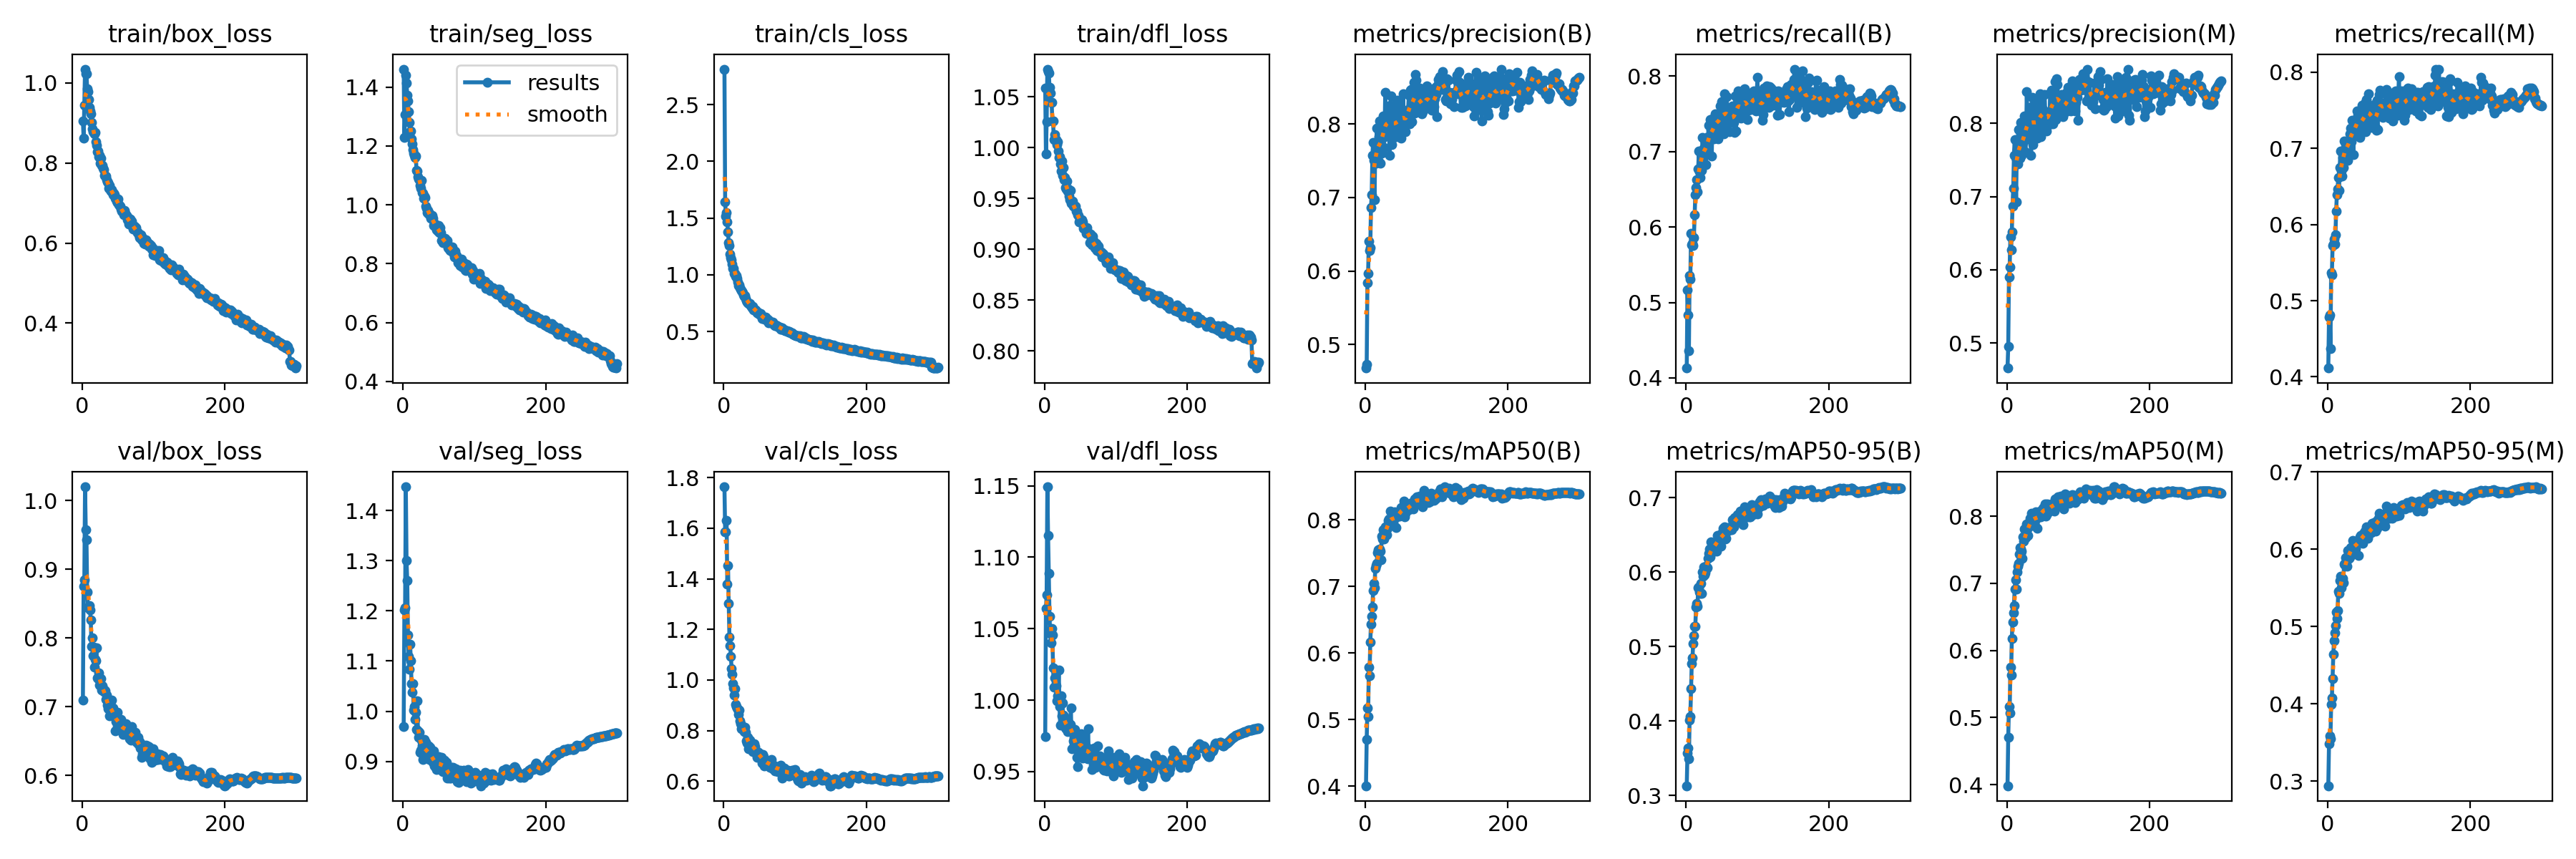

The file beside this chart, header and first rows:
epoch, train/box_loss, train/seg_loss, train/cls_loss, train/dfl_loss, metrics/precision(B), metrics/recall(B), metrics/mAP50(B), metrics/mAP50-95(B), metrics/precision(M), metrics/recall(M), metrics/mAP50(M), metrics/mAP50-95(M), val/box_loss, val/seg_loss, val/cls_loss, val/dfl_loss, lr/pg0, lr/pg1, lr/pg2
1, 0.9053, 1.461, 2.814, 1.058, 0.468, 0.413, 0.4006, 0.313, 0.4659, 0.4115, 0.3982, 0.2943, 0.7099, 0.9689, 1.764, 0.9744, 0.003326, 0.003326, 0.003326
2, 0.8623, 1.23, 1.642, 0.9938, 0.4731, 0.5164, 0.4703, 0.357, 0.4953, 0.4782, 0.4706, 0.3483, 0.8754, 1.202, 1.586, 1.064, 0.006638, 0.006638, 0.006638
3, 0.9441, 1.308, 1.518, 1.025, 0.5844, 0.4831, 0.517, 0.3634, 0.59, 0.4813, 0.5158, 0.3589, 0.8845, 1.206, 1.585, 1.074, 0.009927, 0.009927, 0.009927
4, 1.035, 1.44, 1.549, 1.077, 0.5972, 0.4355, 0.505, 0.3493, 0.6039, 0.4369, 0.5072, 0.3552, 1.02, 1.447, 1.631, 1.149, 0.009901, 0.009901, 0.009901
5, 1.024, 1.415, 1.468, 1.075, 0.641, 0.5359, 0.5788, 0.4017, 0.6447, 0.5366, 0.5753, 0.3995, 0.9576, 1.301, 1.379, 1.115, 0.009901, 0.009901, 0.009901
6, 1.022, 1.372, 1.376, 1.074, 0.6275, 0.5305, 0.5661, 0.4059, 0.6277, 0.5335, 0.5627, 0.4075, 0.9426, 1.26, 1.452, 1.089, 0.009868, 0.009868, 0.009868
7, 0.9861, 1.352, 1.28, 1.059, 0.6313, 0.5913, 0.6163, 0.4435, 0.6512, 0.5722, 0.6174, 0.433, 0.8665, 1.153, 1.302, 1.059, 0.009835, 0.009835, 0.009835
8, 0.9785, 1.317, 1.257, 1.053, 0.6866, 0.5762, 0.6438, 0.4775, 0.6872, 0.5746, 0.6425, 0.4639, 0.844, 1.109, 1.169, 1.047, 0.009802, 0.009802, 0.009802
9, 0.9581, 1.281, 1.181, 1.044, 0.7037, 0.5784, 0.6552, 0.4846, 0.7116, 0.5808, 0.6564, 0.4823, 0.8452, 1.083, 1.136, 1.04, 0.009769, 0.009769, 0.009769
10, 0.9396, 1.249, 1.147, 1.044, 0.7577, 0.5752, 0.6695, 0.5044, 0.7558, 0.5744, 0.6672, 0.4918, 0.8475, 1.134, 1.094, 1.05, 0.009736, 0.009736, 0.009736
11, 0.9301, 1.252, 1.133, 1.026, 0.7748, 0.5859, 0.694, 0.5144, 0.7779, 0.5867, 0.6909, 0.5012, 0.8412, 1.101, 1.045, 1.046, 0.009703, 0.009703, 0.009703
12, 0.9229, 1.224, 1.094, 1.026, 0.7505, 0.6159, 0.7051, 0.5268, 0.7532, 0.6176, 0.7047, 0.519, 0.8261, 1.054, 1.023, 1.022, 0.00967, 0.00967, 0.00967
13, 0.9018, 1.207, 1.057, 1.008, 0.6966, 0.6427, 0.6987, 0.5276, 0.6929, 0.6391, 0.6907, 0.5109, 0.7873, 1.038, 0.9848, 1.009, 0.009637, 0.009637, 0.009637
14, 0.886, 1.187, 1.054, 1.013, 0.7705, 0.6528, 0.7277, 0.5533, 0.7641, 0.6469, 0.717, 0.5203, 0.8, 1.054, 0.9686, 1.015, 0.009604, 0.009604, 0.009604
15, 0.8789, 1.176, 1.013, 1.008, 0.7464, 0.6629, 0.7314, 0.5582, 0.7446, 0.6616, 0.7256, 0.5455, 0.7746, 1.002, 0.9409, 1.01, 0.009571, 0.009571, 0.009571
16, 0.8761, 1.168, 1.013, 1.008, 0.7944, 0.647, 0.7348, 0.5541, 0.7914, 0.6447, 0.7297, 0.543, 0.7864, 1.01, 0.9647, 1.01, 0.009538, 0.009538, 0.009538
17, 0.8733, 1.16, 0.989, 1.003, 0.7659, 0.6771, 0.7508, 0.5792, 0.7637, 0.675, 0.7436, 0.5593, 0.7574, 0.9831, 0.9036, 0.9996, 0.009505, 0.009505, 0.009505
18, 0.8763, 1.165, 0.9896, 1.006, 0.7502, 0.7005, 0.7556, 0.5805, 0.7528, 0.6967, 0.7528, 0.5654, 0.7686, 0.9973, 0.8944, 1.003, 0.009472, 0.009472, 0.009472
19, 0.8536, 1.118, 0.9685, 0.9968, 0.7828, 0.6735, 0.7515, 0.5736, 0.7803, 0.6705, 0.7449, 0.5506, 0.767, 0.9636, 0.89, 1.003, 0.009439, 0.009439, 0.009439
20, 0.8451, 1.115, 0.9342, 0.99, 0.8044, 0.6658, 0.7561, 0.5714, 0.8013, 0.6639, 0.7504, 0.5566, 0.7855, 1.02, 0.8839, 1.021, 0.009406, 0.009406, 0.009406
21, 0.8281, 1.095, 0.9057, 0.9907, 0.7471, 0.7009, 0.753, 0.585, 0.7564, 0.6877, 0.748, 0.5624, 0.7417, 0.9614, 0.864, 0.9953, 0.009373, 0.009373, 0.009373
22, 0.8291, 1.088, 0.9129, 0.9839, 0.7675, 0.6748, 0.7407, 0.5715, 0.7653, 0.6747, 0.7368, 0.5567, 0.7411, 0.9479, 0.8801, 0.9827, 0.00934, 0.00934, 0.00934
23, 0.8162, 1.085, 0.8856, 0.977, 0.7606, 0.7191, 0.7762, 0.6004, 0.7621, 0.7097, 0.7695, 0.5806, 0.7493, 0.9584, 0.8375, 1.003, 0.009307, 0.009307, 0.009307
24, 0.8184, 1.066, 0.8739, 0.9867, 0.7893, 0.7029, 0.7717, 0.5949, 0.7875, 0.6991, 0.7632, 0.5798, 0.7318, 0.9174, 0.828, 0.9888, 0.009274, 0.009274, 0.009274
25, 0.8003, 1.056, 0.8599, 0.9724, 0.8108, 0.7046, 0.7849, 0.6072, 0.81, 0.7057, 0.7806, 0.5889, 0.7406, 0.9223, 0.8079, 0.9979, 0.009241, 0.009241, 0.009241
26, 0.8116, 1.084, 0.8537, 0.9806, 0.7681, 0.7046, 0.771, 0.5967, 0.761, 0.7091, 0.7678, 0.5839, 0.7406, 0.9427, 0.8203, 0.9894, 0.009208, 0.009208, 0.009208
27, 0.7934, 1.042, 0.8395, 0.9683, 0.7824, 0.706, 0.7754, 0.5991, 0.7778, 0.6989, 0.7679, 0.5784, 0.7244, 0.9314, 0.8112, 0.9834, 0.009175, 0.009175, 0.009175
28, 0.7939, 1.039, 0.82, 0.9702, 0.8435, 0.6825, 0.79, 0.608, 0.8431, 0.684, 0.7879, 0.5984, 0.7301, 0.9031, 0.8126, 0.9882, 0.009142, 0.009142, 0.009142
29, 0.7871, 1.021, 0.8113, 0.9608, 0.7953, 0.709, 0.7851, 0.6055, 0.7947, 0.7086, 0.7809, 0.5911, 0.7253, 0.9368, 0.7976, 0.9804, 0.009109, 0.009109, 0.009109
30, 0.7842, 1.03, 0.8158, 0.9595, 0.7887, 0.7003, 0.7773, 0.6061, 0.7875, 0.6933, 0.7717, 0.5881, 0.7218, 0.943, 0.8134, 0.9801, 0.009076, 0.009076, 0.009076
31, 0.7692, 1.025, 0.7917, 0.967, 0.8026, 0.7202, 0.7877, 0.6182, 0.8034, 0.7186, 0.7836, 0.5901, 0.7239, 0.9168, 0.7923, 0.9838, 0.009043, 0.009043, 0.009043
32, 0.767, 0.9962, 0.7714, 0.9573, 0.8068, 0.7352, 0.7992, 0.6252, 0.8048, 0.727, 0.79, 0.6021, 0.7233, 0.9375, 0.7586, 0.978, 0.00901, 0.00901, 0.00901
33, 0.7669, 0.9873, 0.759, 0.9592, 0.8156, 0.7155, 0.8016, 0.6312, 0.816, 0.7089, 0.7971, 0.6025, 0.7106, 0.9078, 0.751, 0.9846, 0.008977, 0.008977, 0.008977
34, 0.7581, 0.9732, 0.754, 0.9522, 0.7574, 0.7425, 0.7942, 0.6204, 0.7568, 0.7365, 0.7889, 0.5972, 0.7175, 0.9204, 0.7735, 0.9821, 0.008944, 0.008944, 0.008944
35, 0.7536, 0.9817, 0.7488, 0.9486, 0.8252, 0.7279, 0.8133, 0.6404, 0.8225, 0.7246, 0.8048, 0.6112, 0.7024, 0.9113, 0.7274, 0.98, 0.008911, 0.008911, 0.008911
36, 0.7514, 0.9678, 0.7476, 0.9576, 0.8378, 0.6937, 0.8029, 0.6307, 0.8354, 0.6918, 0.7964, 0.6007, 0.6972, 0.9302, 0.7335, 0.9832, 0.008878, 0.008878, 0.008878
37, 0.7362, 0.9722, 0.7472, 0.9452, 0.7723, 0.7436, 0.7945, 0.627, 0.7713, 0.7352, 0.7862, 0.6009, 0.7023, 0.9032, 0.7615, 0.9944, 0.008845, 0.008845, 0.008845
38, 0.744, 0.9672, 0.7252, 0.9451, 0.7804, 0.7363, 0.8037, 0.6377, 0.7924, 0.7274, 0.7993, 0.6061, 0.6868, 0.9275, 0.7485, 0.966, 0.008812, 0.008812, 0.008812
39, 0.7337, 0.9539, 0.7185, 0.9476, 0.8034, 0.7166, 0.7966, 0.6313, 0.8013, 0.717, 0.7924, 0.6015, 0.7043, 0.9109, 0.7419, 0.9778, 0.008779, 0.008779, 0.008779
40, 0.7302, 0.9555, 0.7097, 0.9423, 0.8225, 0.7322, 0.8042, 0.634, 0.8212, 0.7284, 0.7998, 0.6076, 0.693, 0.9129, 0.7458, 0.9715, 0.008746, 0.008746, 0.008746
41, 0.7329, 0.9636, 0.7185, 0.9426, 0.8036, 0.7499, 0.8117, 0.6392, 0.8043, 0.7495, 0.8062, 0.6098, 0.7098, 0.9011, 0.717, 0.9765, 0.008713, 0.008713, 0.008713
42, 0.7288, 0.9537, 0.6895, 0.942, 0.7978, 0.7469, 0.8047, 0.6389, 0.7976, 0.7436, 0.8001, 0.611, 0.6934, 0.8981, 0.7367, 0.9793, 0.00868, 0.00868, 0.00868
43, 0.7205, 0.9306, 0.696, 0.942, 0.7825, 0.7398, 0.7888, 0.6284, 0.7796, 0.7374, 0.7814, 0.5923, 0.6978, 0.9213, 0.7468, 0.9747, 0.008647, 0.008647, 0.008647
44, 0.7239, 0.937, 0.6912, 0.9376, 0.787, 0.7477, 0.8043, 0.6492, 0.786, 0.7405, 0.7977, 0.6135, 0.6873, 0.8912, 0.7365, 0.9662, 0.008614, 0.008614, 0.008614
45, 0.7212, 0.9287, 0.6924, 0.9374, 0.8328, 0.7168, 0.8082, 0.642, 0.83, 0.7147, 0.8018, 0.6157, 0.6898, 0.9034, 0.724, 0.96, 0.008581, 0.008581, 0.008581
46, 0.7117, 0.9266, 0.6745, 0.9342, 0.7986, 0.7327, 0.8097, 0.6497, 0.8063, 0.7256, 0.8019, 0.6182, 0.6649, 0.8877, 0.7098, 0.9535, 0.008548, 0.008548, 0.008548
47, 0.7094, 0.9149, 0.6633, 0.9332, 0.827, 0.7449, 0.812, 0.6499, 0.8408, 0.7273, 0.8075, 0.6144, 0.6785, 0.8842, 0.6945, 0.9651, 0.008515, 0.008515, 0.008515
48, 0.7049, 0.9293, 0.6723, 0.9271, 0.7855, 0.7602, 0.8056, 0.64, 0.782, 0.7571, 0.7995, 0.6102, 0.6862, 0.8958, 0.7148, 0.9735, 0.008482, 0.008482, 0.008482
49, 0.7017, 0.9107, 0.6612, 0.9294, 0.8014, 0.7389, 0.8068, 0.6347, 0.8025, 0.7391, 0.8013, 0.608, 0.6922, 0.8947, 0.7143, 0.9702, 0.008449, 0.008449, 0.008449
50, 0.71, 0.9293, 0.6523, 0.9272, 0.781, 0.7663, 0.8187, 0.6525, 0.8198, 0.7275, 0.8068, 0.6211, 0.6768, 0.9088, 0.7045, 0.9692, 0.008416, 0.008416, 0.008416
51, 0.6967, 0.9044, 0.6502, 0.9262, 0.8186, 0.728, 0.8123, 0.6487, 0.8147, 0.7334, 0.8123, 0.6202, 0.6782, 0.8915, 0.7074, 0.9763, 0.008383, 0.008383, 0.008383
52, 0.6942, 0.9233, 0.6571, 0.9291, 0.8181, 0.7635, 0.8187, 0.6592, 0.8176, 0.7591, 0.8131, 0.6238, 0.6733, 0.8971, 0.6934, 0.973, 0.00835, 0.00835, 0.00835
53, 0.6927, 0.9057, 0.6461, 0.9267, 0.8409, 0.7232, 0.8146, 0.6484, 0.8394, 0.722, 0.8092, 0.6168, 0.6718, 0.8873, 0.689, 0.9594, 0.008317, 0.008317, 0.008317
54, 0.6856, 0.88, 0.6148, 0.9204, 0.8063, 0.7763, 0.8289, 0.661, 0.8084, 0.7645, 0.8178, 0.6291, 0.6811, 0.908, 0.6713, 0.9708, 0.008284, 0.008284, 0.008284
55, 0.6805, 0.8789, 0.616, 0.9218, 0.7915, 0.7442, 0.8043, 0.6444, 0.7984, 0.7452, 0.7999, 0.6166, 0.6667, 0.881, 0.7055, 0.9604, 0.008251, 0.008251, 0.008251
56, 0.679, 0.872, 0.6213, 0.9204, 0.7895, 0.7378, 0.8105, 0.6453, 0.7892, 0.7332, 0.8023, 0.6141, 0.6713, 0.8798, 0.6959, 0.9689, 0.008218, 0.008218, 0.008218
57, 0.6788, 0.8827, 0.6167, 0.9206, 0.8113, 0.7732, 0.8243, 0.6549, 0.8091, 0.7715, 0.818, 0.6189, 0.6594, 0.8959, 0.6611, 0.9621, 0.008185, 0.008185, 0.008185
58, 0.6707, 0.8728, 0.6085, 0.9156, 0.8029, 0.7423, 0.814, 0.6557, 0.801, 0.7374, 0.8059, 0.6233, 0.6737, 0.9022, 0.6781, 0.9638, 0.008152, 0.008152, 0.008152
59, 0.6817, 0.8872, 0.6273, 0.9209, 0.8018, 0.7517, 0.8172, 0.6598, 0.7985, 0.7488, 0.8107, 0.6239, 0.669, 0.8903, 0.676, 0.9604, 0.008119, 0.008119, 0.008119
60, 0.6751, 0.8711, 0.6035, 0.9159, 0.82, 0.7581, 0.8176, 0.6568, 0.8159, 0.7544, 0.8127, 0.6233, 0.6642, 0.894, 0.6763, 0.9588, 0.008086, 0.008086, 0.008086
... 240 more rows
